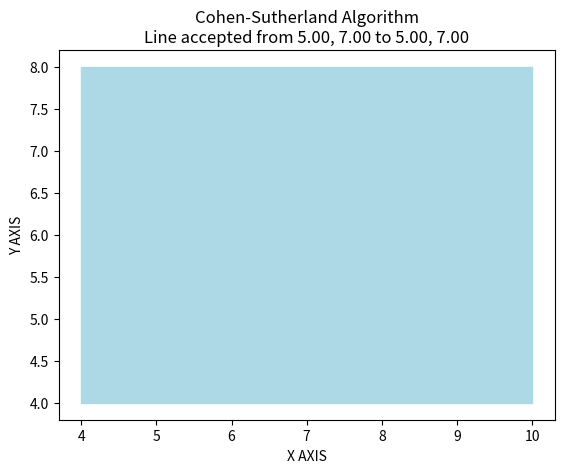
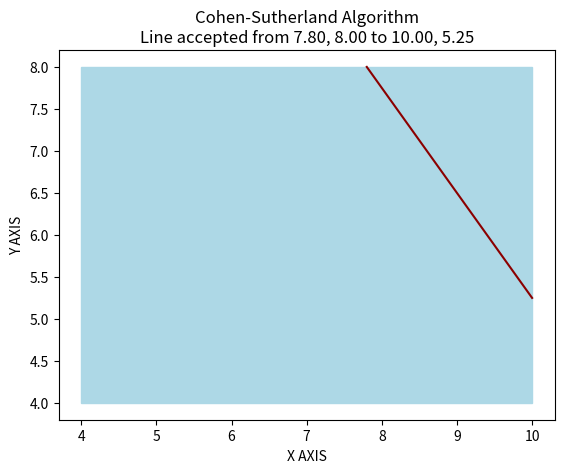
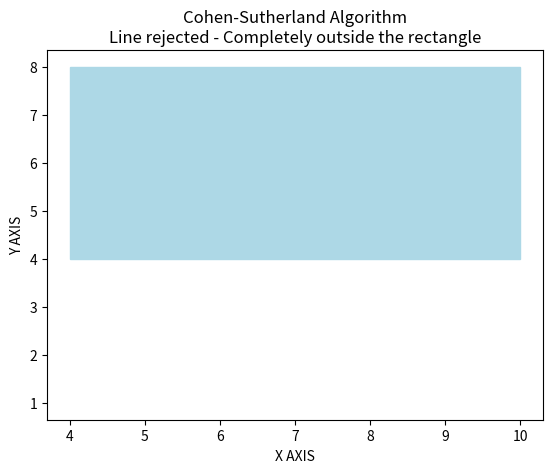
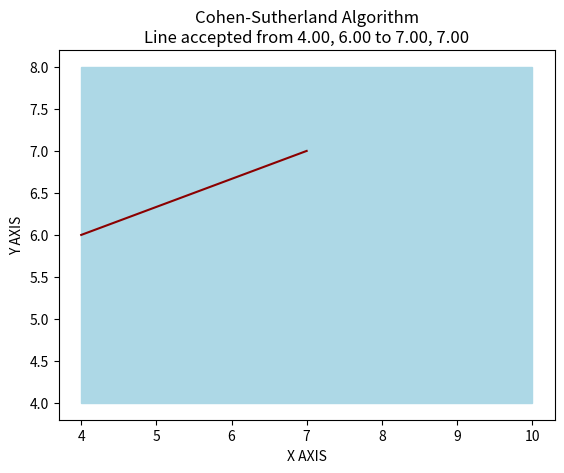

The script that saved these images, in order:

import matplotlib.pyplot as plt
from matplotlib.patches import Rectangle

# define region codes as constants
INSIDE = 0
LEFT = 1
RIGHT = 2
BOTTOM = 4
TOP = 8

# define diagonals points to define rectangle area
# of interest
xMax = 10.0
yMax = 8.0
xMin = 4.0
yMin = 4.0

# define function to compute region code to get
# a point(x,y)
def getPoint(x,y):
    code = INSIDE
    if x < xMin:
        code |= LEFT
    elif x > xMax:
        code |= RIGHT
    if y < yMin:
        code |= BOTTOM
    elif y > yMax:
        code |= TOP
    
    return code

# define function to display rectangle with its line
def display(x1, y1, x2, y2, accept):
    fig, ax = plt.subplots()
    ax.plot([x1,x2], [y1,y2], color="darkred")
    #ax.plot([x1,y1], [x2,y2], color="darkred")
    ax.add_patch(Rectangle((xMin, yMin), xMax - xMin, yMax - yMin, color="lightblue"))
    plt.xlabel('X AXIS')
    plt.ylabel('Y AXIS')
    if accept:
        subtitle = 'Line accepted from %.2f, %.2f to %.2f, %.2f' % (x1, y1, x2, y2)
        plt.title('Cohen-Sutherland Algorithm\n' + subtitle)
    else:
        subtitle = 'Line rejected - Completely outside the rectangle'
        plt.title('Cohen-Sutherland Algorithm\n' + subtitle)
    plt.show()
    
# now we implement the Cohen-Sutherland algorithm
# to clip a line from P1 to P2
def clipLine(x1, y1, x2, y2):
    # compute region codes for P1, P2
    codeA = getPoint(x1, y1)
    codeB = getPoint(x2, y2)
    isInside = False
    
    while True:
        # if both endpoints lie within rectangle
        if codeA == 0 and codeB == 0:
            isInside = True
            break
        
        # if both endpoints are outside rectangle
        elif (codeA & codeB) != 0:
            break
        
        # Some segment lies within the rectangle
        else:
            # line needs clipping because at least
            # one of the points is outside the rectangle
            x = 1.0
            y = 1.0
            # we find which of the points is outside
            if codeA != 0:
                codeOut = codeA
            else:
                codeOut = codeB
            
            # now we find the intersection point using
            # some formulas
            if codeOut & TOP:
                # point is above the clip rectangle
                x = x1 + (x2 - x1) * (yMax - y1) / (y2 - y1)
                y = yMax
            
            elif codeOut & BOTTOM:
                # point is below the clip rectangle
                x = x1 + (x2 - x1) * (yMin - y1) / (y2 - y1)
                y = yMin
                
            elif codeOut & RIGHT:
                # point is to the right of the clip rectangle
                y = y1 + (y2 - y1) * (xMax - x1) / (x2 - x1)
                x = xMax
                
            elif codeOut & LEFT:
                # point is to the left of the clip rectangle
                y = y1 + (y2 - y1) * (xMin - x1) / (x2 - x1)
                x = xMin
                
            # now we replace point outside rectangle by
            # intersection point
            if codeOut == codeA:
                x1 = x
                y1 = y
                codeA = getPoint(x1, y1)
            else:
                x2 = x
                y2 = y
                codeB = getPoint(x2, y2)
                
    if isInside:
        display(x1, y1, x2, y2, True)
    else:
        display(x1, y1, x2, y2, False)
            

# Test 1 - Line Segment - P1(5, 7), P2(5,7)
clipLine(5, 7, 5, 7)
# Test 2 - Line Segment - P1(7, 9), P2(11, 4)
clipLine(7, 9, 11, 4)
# Test 3 - Line Segment - P1(1, 5), P2(4, 1)
clipLine(1, 5, 4, 1)

clipLine(1, 5, 7, 7)
